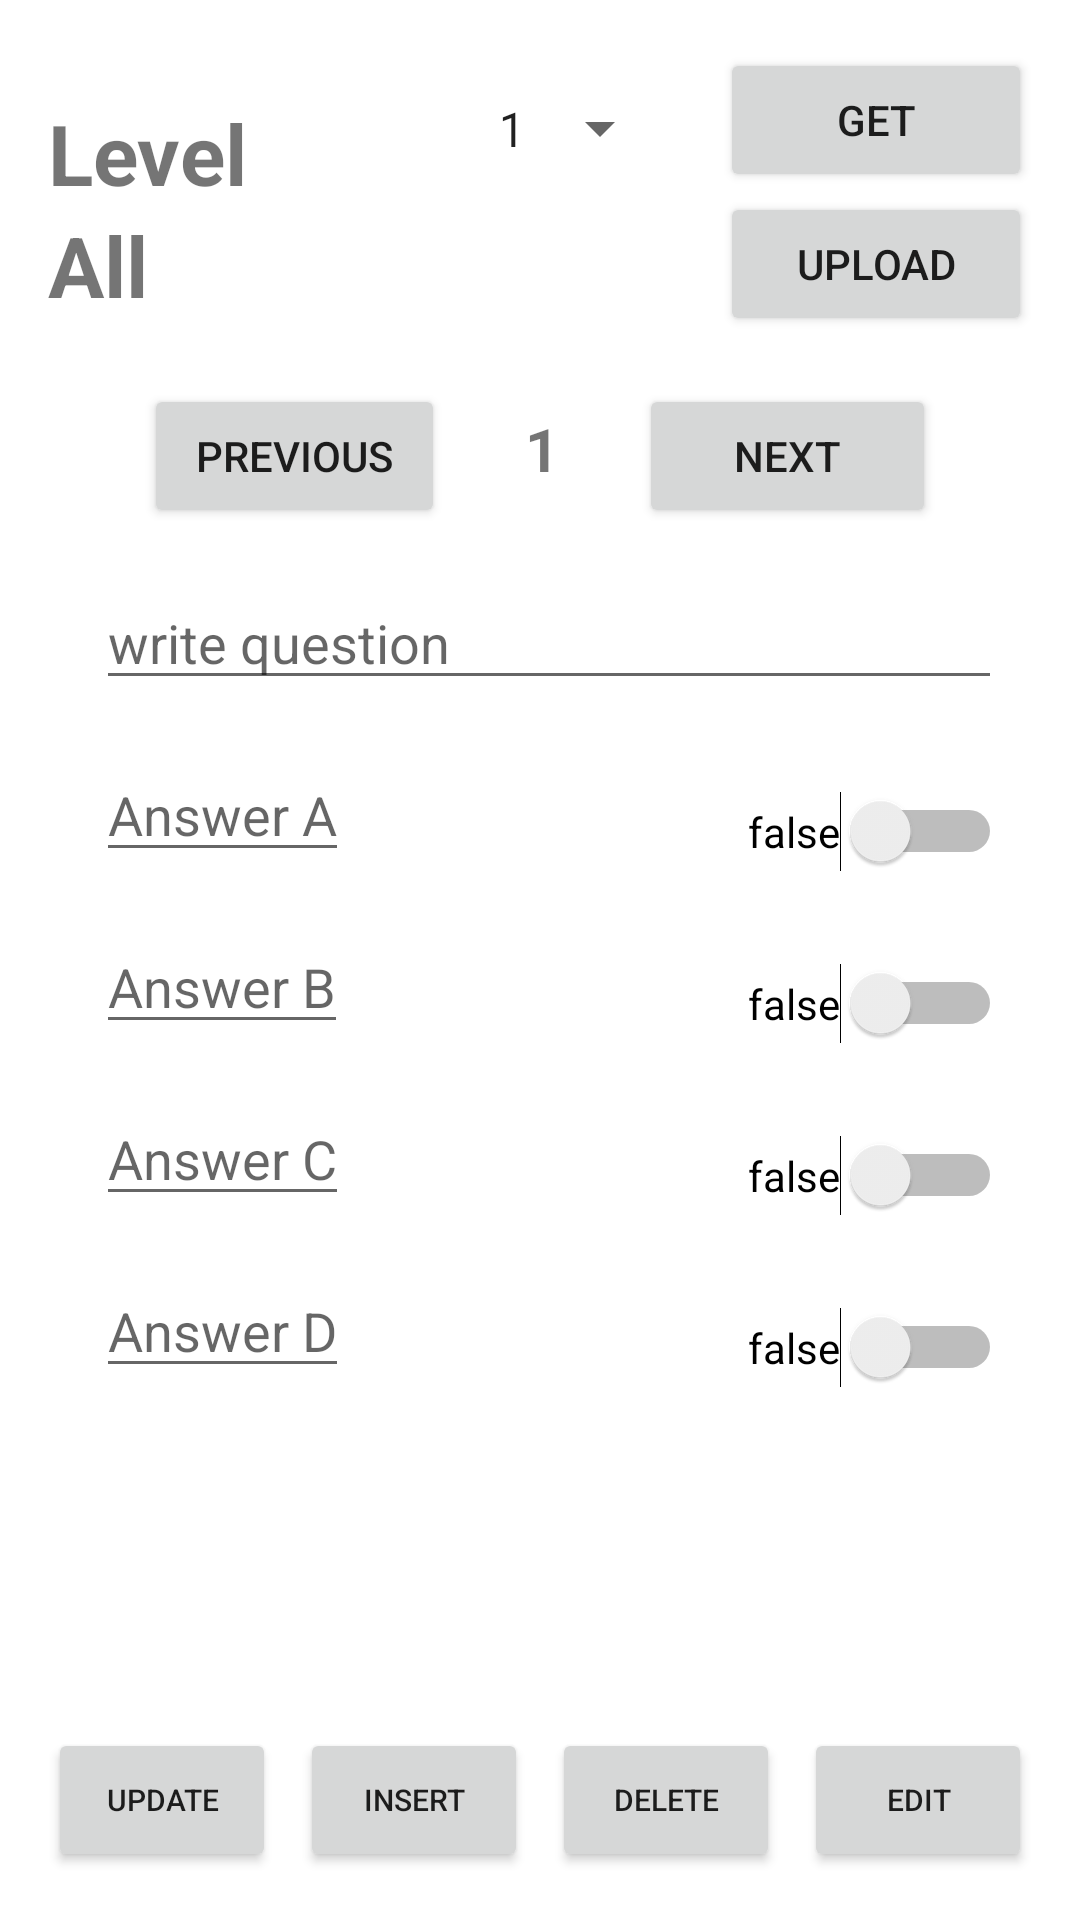

Reconstruct the res/layout file that produces this screen, plus the resources it refers to.
<!-- AndroidManifest.xml: application theme Theme.MillionGame -->
<!-- res/layout/activity_editing_questions.xml -->
<?xml version="1.0" encoding="utf-8"?>
<RelativeLayout xmlns:android="http://schemas.android.com/apk/res/android"
    xmlns:app="http://schemas.android.com/apk/res-auto"
    xmlns:tools="http://schemas.android.com/tools"
    android:layout_width="match_parent"
    android:layout_height="match_parent"
    tools:context=".ui.EditingQuestions">

    <LinearLayout
        android:id="@+id/layout_1"
        android:layout_width="match_parent"
        android:layout_height="wrap_content"
        android:layout_margin="16dp"
        android:orientation="horizontal">

        <RelativeLayout
            android:layout_width="0dp"
            android:layout_height="match_parent"
            android:layout_marginEnd="16dp"
            android:layout_weight="2">

            <TextView
                android:id="@+id/txt_level"
                android:layout_width="wrap_content"
                android:layout_height="wrap_content"
                android:layout_alignBottom="@id/sp_level"
                android:text="Level"
                android:textSize="28sp"
                android:textStyle="bold" />

            <Spinner
                android:id="@+id/sp_level"
                android:layout_width="match_parent"
                android:layout_height="wrap_content"
                android:layout_alignParentEnd="true"
                android:layout_marginStart="60dp"
                android:layout_toEndOf="@+id/txt_level"
                android:entries="@array/spinnerLevels"
                android:gravity="center"
                android:padding="16dp"
                android:textSize="28sp" />

            <TextView
                android:id="@+id/txt_all"
                android:layout_width="wrap_content"
                android:layout_height="wrap_content"
                android:layout_below="@+id/txt_level"
                android:layout_alignStart="@id/txt_level"
                android:layout_alignEnd="@+id/txt_level"
                android:text="All"
                android:textSize="28sp"
                android:textStyle="bold" />

            <TextView
                android:id="@+id/txt_allNum"
                android:layout_width="wrap_content"
                android:layout_height="wrap_content"
                android:layout_below="@id/sp_level"
                android:layout_alignStart="@id/sp_level"
                android:layout_alignBottom="@id/txt_all"
                android:layout_alignParentEnd="true"
                android:gravity="center"
                android:textSize="20sp" />
        </RelativeLayout>

        <LinearLayout
            android:layout_width="0dp"
            android:layout_height="match_parent"
            android:layout_weight="1"
            android:orientation="vertical">

            <Button
                android:id="@+id/btn_get"
                android:layout_width="match_parent"
                android:layout_height="wrap_content"
                android:text="Get" />

            <Button
                android:id="@+id/btn_upload"
                android:layout_width="match_parent"
                android:layout_height="wrap_content"
                android:text="upload" />
        </LinearLayout>

    </LinearLayout>

    <LinearLayout
        android:id="@+id/layout_2"
        android:layout_width="match_parent"
        android:layout_height="wrap_content"
        android:layout_below="@+id/layout_1"
        android:layout_marginStart="16dp"
        android:layout_marginEnd="16dp"
        android:orientation="horizontal">

        <Button
            android:id="@+id/btn_previous"
            android:layout_width="wrap_content"
            android:layout_height="wrap_content"
            android:layout_marginStart="32dp"
            android:layout_marginEnd="16dp"
            android:layout_weight="1"
            android:text="previous" />

        <TextView
            android:id="@+id/txt_currentNum"
            android:layout_width="wrap_content"
            android:layout_height="wrap_content"
            android:layout_weight="2"
            android:gravity="center"
            android:text="1"
            android:textSize="20sp"
            android:textStyle="bold" />

        <Button
            android:id="@+id/btn_next"
            android:layout_width="wrap_content"
            android:layout_height="wrap_content"
            android:layout_marginStart="16dp"
            android:layout_marginEnd="32dp"
            android:layout_weight="1"
            android:text="next" />
    </LinearLayout>

    <RelativeLayout
        android:layout_width="match_parent"
        android:layout_height="wrap_content"
        android:layout_below="@+id/layout_2"
        android:layout_margin="16dp"
        tools:ignore="UseSwitchCompatOrMaterialXml">

        <EditText
            android:id="@+id/et_quest"
            android:layout_width="match_parent"
            android:layout_height="wrap_content"
            android:layout_marginStart="16dp"
            android:layout_marginEnd="10dp"
            android:hint="write question "
            android:textSize="18sp" />

        <EditText
            android:id="@+id/et_ans1"
            android:layout_width="wrap_content"
            android:layout_height="wrap_content"
            android:layout_below="@id/et_quest"
            android:layout_marginStart="16dp"
            android:layout_marginTop="16dp"
            android:hint="Answer A"
            android:textSize="18sp" />

        <Switch
            android:id="@+id/switch1"
            android:layout_width="wrap_content"
            android:layout_height="wrap_content"
            android:layout_alignEnd="@id/et_quest"
            android:layout_alignBottom="@+id/et_ans1"
            android:text="false" />

        <EditText
            android:id="@+id/et_ans2"
            android:layout_width="wrap_content"
            android:layout_height="wrap_content"
            android:layout_below="@id/et_ans1"
            android:layout_marginStart="16dp"
            android:layout_marginTop="16dp"
            android:hint="Answer B"
            android:textSize="18sp" />

        <Switch
            android:id="@+id/switch2"
            android:layout_width="wrap_content"
            android:layout_height="wrap_content"
            android:layout_alignEnd="@id/et_quest"
            android:layout_alignBottom="@+id/et_ans2"
            android:text="false" />

        <EditText
            android:id="@+id/et_ans3"
            android:layout_width="wrap_content"
            android:layout_height="wrap_content"
            android:layout_below="@id/et_ans2"
            android:layout_marginStart="16dp"
            android:layout_marginTop="16dp"
            android:hint="Answer C"
            android:textSize="18sp" />

        <Switch
            android:id="@+id/switch3"
            android:layout_width="wrap_content"
            android:layout_height="wrap_content"
            android:layout_alignEnd="@id/et_quest"
            android:layout_alignBottom="@+id/et_ans3"
            android:text="false" />

        <EditText
            android:id="@+id/et_ans4"
            android:layout_width="wrap_content"
            android:layout_height="wrap_content"
            android:layout_below="@id/et_ans3"
            android:layout_marginStart="16dp"
            android:layout_marginTop="16dp"
            android:hint="Answer D"
            android:textSize="18sp" />

        <Switch
            android:id="@+id/switch4"
            android:layout_width="wrap_content"
            android:layout_height="wrap_content"
            android:layout_alignEnd="@id/et_quest"
            android:layout_alignBottom="@+id/et_ans4"
            android:text="false" />

    </RelativeLayout>

    <LinearLayout
        android:layout_width="match_parent"
        android:layout_height="wrap_content"
        android:layout_alignParentBottom="true"
        android:layout_margin="16dp"
        android:orientation="horizontal">

        <Button
            android:id="@+id/btn_update"
            android:layout_width="wrap_content"
            android:layout_height="wrap_content"
            android:layout_weight="1"
            android:text="update"
            android:textSize="10sp" />

        <Button
            android:id="@+id/btn_insert"
            android:layout_width="wrap_content"
            android:layout_height="wrap_content"
            android:layout_marginStart="8dp"
            android:layout_weight="1"
            android:text="insert"
            android:textSize="10sp" />

        <Button
            android:id="@+id/btn_delete"
            android:layout_width="wrap_content"
            android:layout_height="wrap_content"
            android:layout_marginStart="8dp"
            android:layout_weight="1"
            android:text="delete"
            android:textSize="10sp" />

        <Button
            android:id="@+id/btn_edit"
            android:layout_width="wrap_content"
            android:layout_height="wrap_content"
            android:layout_marginStart="8dp"
            android:layout_weight="1"
            android:text="edit"
            android:textSize="10sp" />

    </LinearLayout>

</RelativeLayout>
<!-- resources referenced by this layout -->
<resources>
  <string-array name="spinnerLevels">
          <item>1</item>
          <item>2</item>
          <item>3</item>
          <item>4</item>
          <item>5</item>
          <item>6</item>
          <item>7</item>
          <item>8</item>
          <item>9</item>
          <item>10</item>
          <item>11</item>
          <item>12</item>
          <item>13</item>
          <item>14</item>
          <item>15</item>
      </string-array>
  <style name="Theme.MillionGame" parent="Theme.MaterialComponents.DayNight.DarkActionBar">
          
          <item name="colorPrimary">@color/purple_500</item>
          <item name="colorPrimaryVariant">@color/purple_700</item>
          <item name="colorOnPrimary">@color/white</item>
          
          <item name="colorSecondary">@color/teal_200</item>
          <item name="colorSecondaryVariant">@color/teal_700</item>
          <item name="colorOnSecondary">@color/black</item>
          
          <item name="android:statusBarColor" tools:targetApi="l">?attr/colorPrimaryVariant</item>
          
      </style>
  <color name="purple_500">#C900CAEE</color>
  <color name="purple_700">#D02CB6C3</color>
  <color name="white">#FFFFFFFF</color>
  <color name="teal_200">#FF03DAC5</color>
  <color name="teal_700">#FF018786</color>
  <color name="black">#FF000000</color>
</resources>
